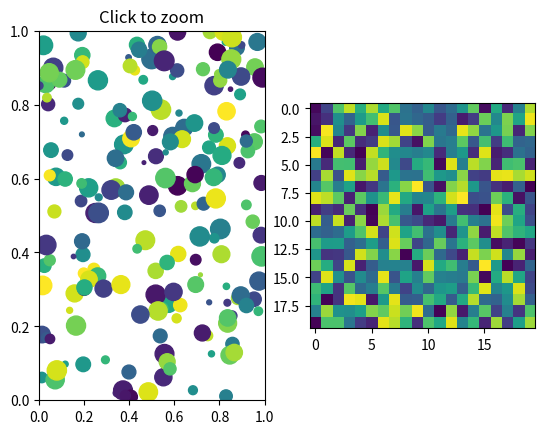

This figure's Python source:
from matplotlib.pyplot import figure, show
import numpy as np

import matplotlib as mpl

mpl.rcParams['toolbar'] = 'None'


class ZoomPan:
    def __init__(self):
        self.press = None
        self.cur_xlim = None
        self.cur_ylim = None
        self.x0 = None
        self.y0 = None
        self.x1 = None
        self.y1 = None
        self.xpress = None
        self.ypress = None

    def zoom_factory(self, fig, base_scale=2.):
        def zoom(event):
            # this_ax = ax
            if not hasattr(event.inaxes, 'axes'):
                return
            else:
                ax = event.inaxes.axes
                cur_xlim = ax.get_xlim()
                cur_ylim = ax.get_ylim()

                xdata = event.xdata  # get event x location
                ydata = event.ydata  # get event y location

                if event.button == 'up':
                    # deal with zoom in
                    scale_factor = 1 / base_scale
                elif event.button == 'down':
                    # deal with zoom out
                    scale_factor = base_scale
                else:
                    # deal with something that should never happen
                    scale_factor = 1
                    print(event.button)

                new_width = (cur_xlim[1] - cur_xlim[0]) * scale_factor
                new_height = (cur_ylim[1] - cur_ylim[0]) * scale_factor

                relx = (cur_xlim[1] - xdata) / (cur_xlim[1] - cur_xlim[0])
                rely = (cur_ylim[1] - ydata) / (cur_ylim[1] - cur_ylim[0])

                ax.set_xlim([xdata - new_width * (1 - relx), xdata + new_width * (relx)])
                ax.set_ylim([ydata - new_height * (1 - rely), ydata + new_height * (rely)])
                ax.figure.canvas.draw()
                # ax.canvas.draw()

        fig.canvas.mpl_connect('scroll_event', zoom)

        return zoom

    def pan_factory(self, fig):
        def onPress(event):
            if not hasattr(event.inaxes, 'axes'):
                return
            else:
                ax = event.inaxes.axes
                if event.inaxes != ax: return
                self.cur_xlim = ax.get_xlim()
                self.cur_ylim = ax.get_ylim()
                self.press = self.x0, self.y0, event.xdata, event.ydata
                self.x0, self.y0, self.xpress, self.ypress = self.press

        def onRelease(event):
            if not hasattr(event.inaxes, 'axes'):
                return
            else:
                ax = event.inaxes.axes
                self.press = None
                ax.figure.canvas.draw()

        def onMotion(event):
            if not hasattr(event.inaxes, 'axes'):
                return
            else:
                ax = event.inaxes.axes
                if self.press is None: return
                if event.inaxes != ax: return
                dx = event.xdata - self.xpress
                dy = event.ydata - self.ypress
                self.cur_xlim -= dx
                self.cur_ylim -= dy
                ax.set_xlim(self.cur_xlim)
                ax.set_ylim(self.cur_ylim)
                ax.figure.canvas.draw()

        # attach the call back
        fig.canvas.mpl_connect('button_press_event', onPress)
        fig.canvas.mpl_connect('button_release_event', onRelease)
        fig.canvas.mpl_connect('motion_notify_event', onMotion)

        # return the function
        return onMotion


def main():
    fig = figure()

    ax1 = fig.add_subplot(121, xlim=(0, 1), ylim=(0, 1), autoscale_on=False)
    ax2 = fig.add_subplot(122)  # , autoscale_on=False)

    ax1.set_title('Click to zoom')
    x, y, s, c = np.random.rand(4, 200)
    s *= 200

    ax1.scatter(x, y, s, c)
    ax2.imshow(np.random.rand(20, 20))

    scale = 1.2
    zp = ZoomPan()
    figZoom = zp.zoom_factory(fig, base_scale=scale)
    figPan = zp.pan_factory(fig)
    show()


if __name__ == '__main__':
    main()
